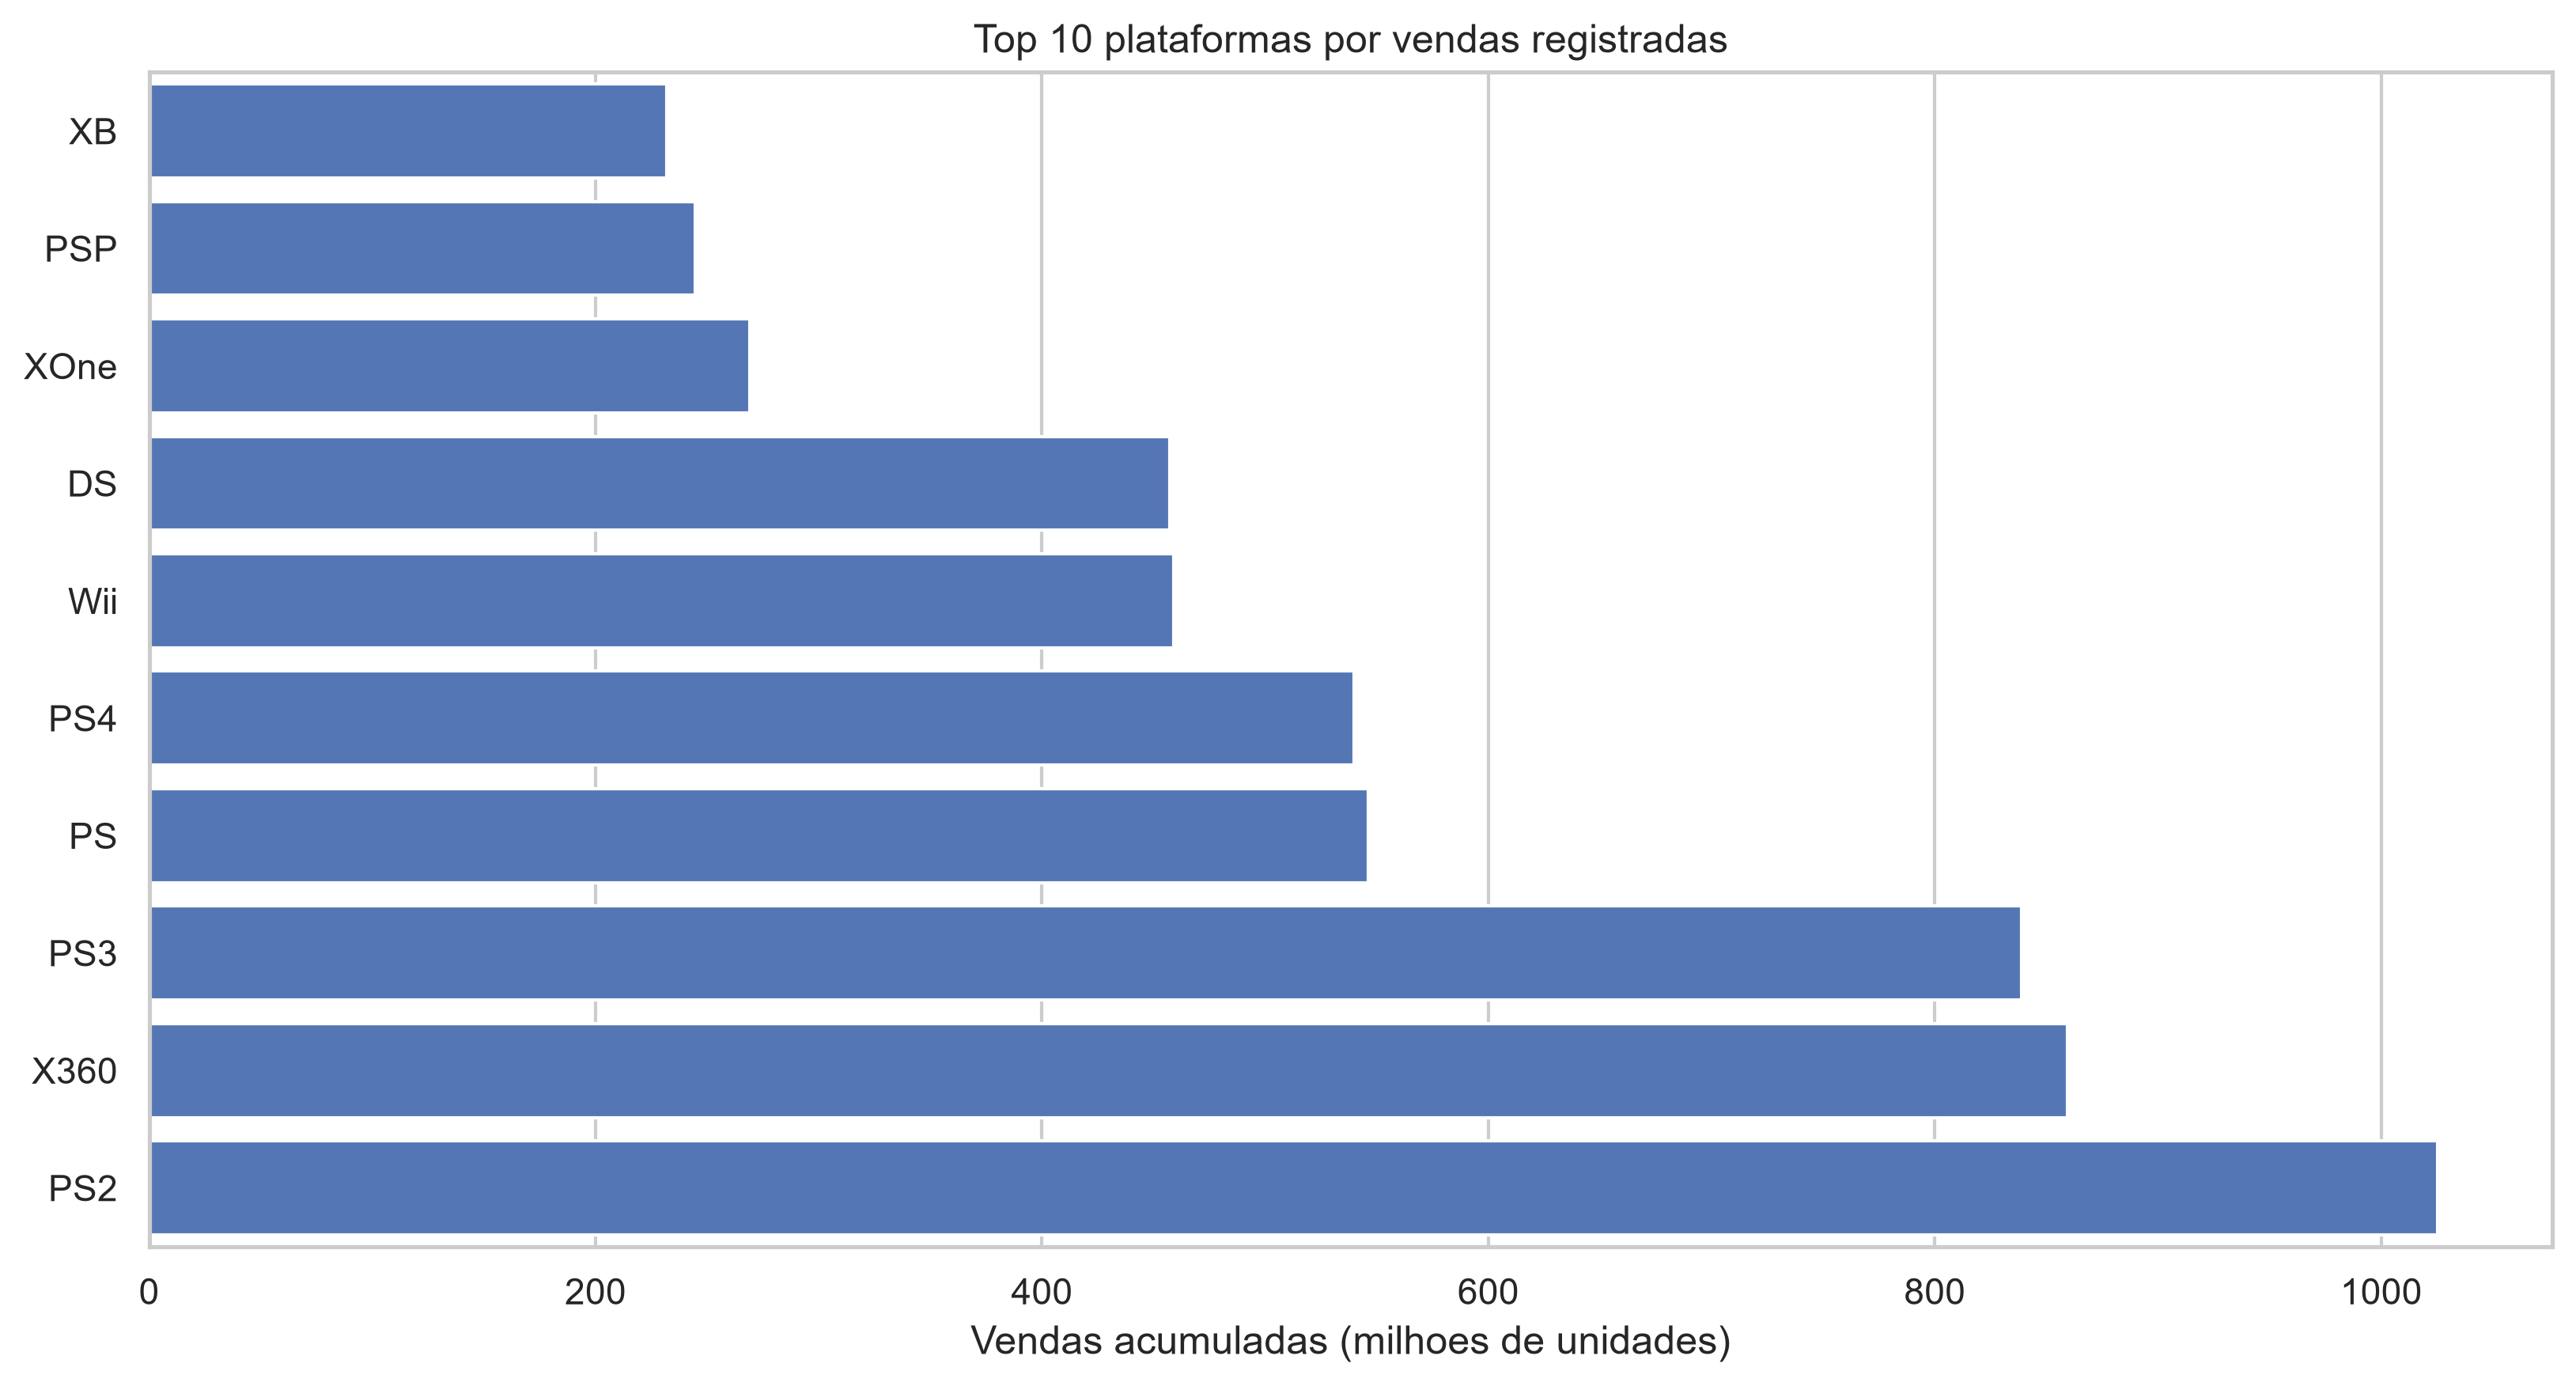

The file beside this chart, header and first rows:
console, total_sales, participacao_percentual
PS2, 1025, 15.54
X360, 859.4, 13.02
PS3, 839, 12.72
PS, 546.2, 8.278
PS4, 539.9, 8.182
Wii, 458.9, 6.955
DS, 457.1, 6.927
XOne, 269, 4.076
PSP, 244.7, 3.709
XB, 232.1, 3.517
GBA, 224.4, 3.401
PC, 168.5, 2.554
GC, 119.3, 1.808
3DS, 99.24, 1.504
N64, 93.19, 1.412
2600, 75.45, 1.143
SNES, 65.71, 0.9958
PSV, 62.98, 0.9544
NES, 47.93, 0.7264
NS, 36.43, 0.5521
WiiU, 35.42, 0.5368
SAT, 33.67, 0.5103
GB, 19.84, 0.3007
GEN, 18.83, 0.2854
DC, 13.31, 0.2017
GBC, 4.34, 0.06577
PSN, 3.81, 0.05774
NG, 1.44, 0.02182
WS, 1.43, 0.02167
SCD, 0.37, 0.005607
VC, 0.35, 0.005304
WW, 0.25, 0.003789
XBL, 0.2, 0.003031
3DO, 0.19, 0.002879
PCE, 0.16, 0.002425
GG, 0.04, 0.0006062
PCFX, 0.03, 0.0004546
Mob, 0.03, 0.0004546
OSX, 0.03, 0.0004546
